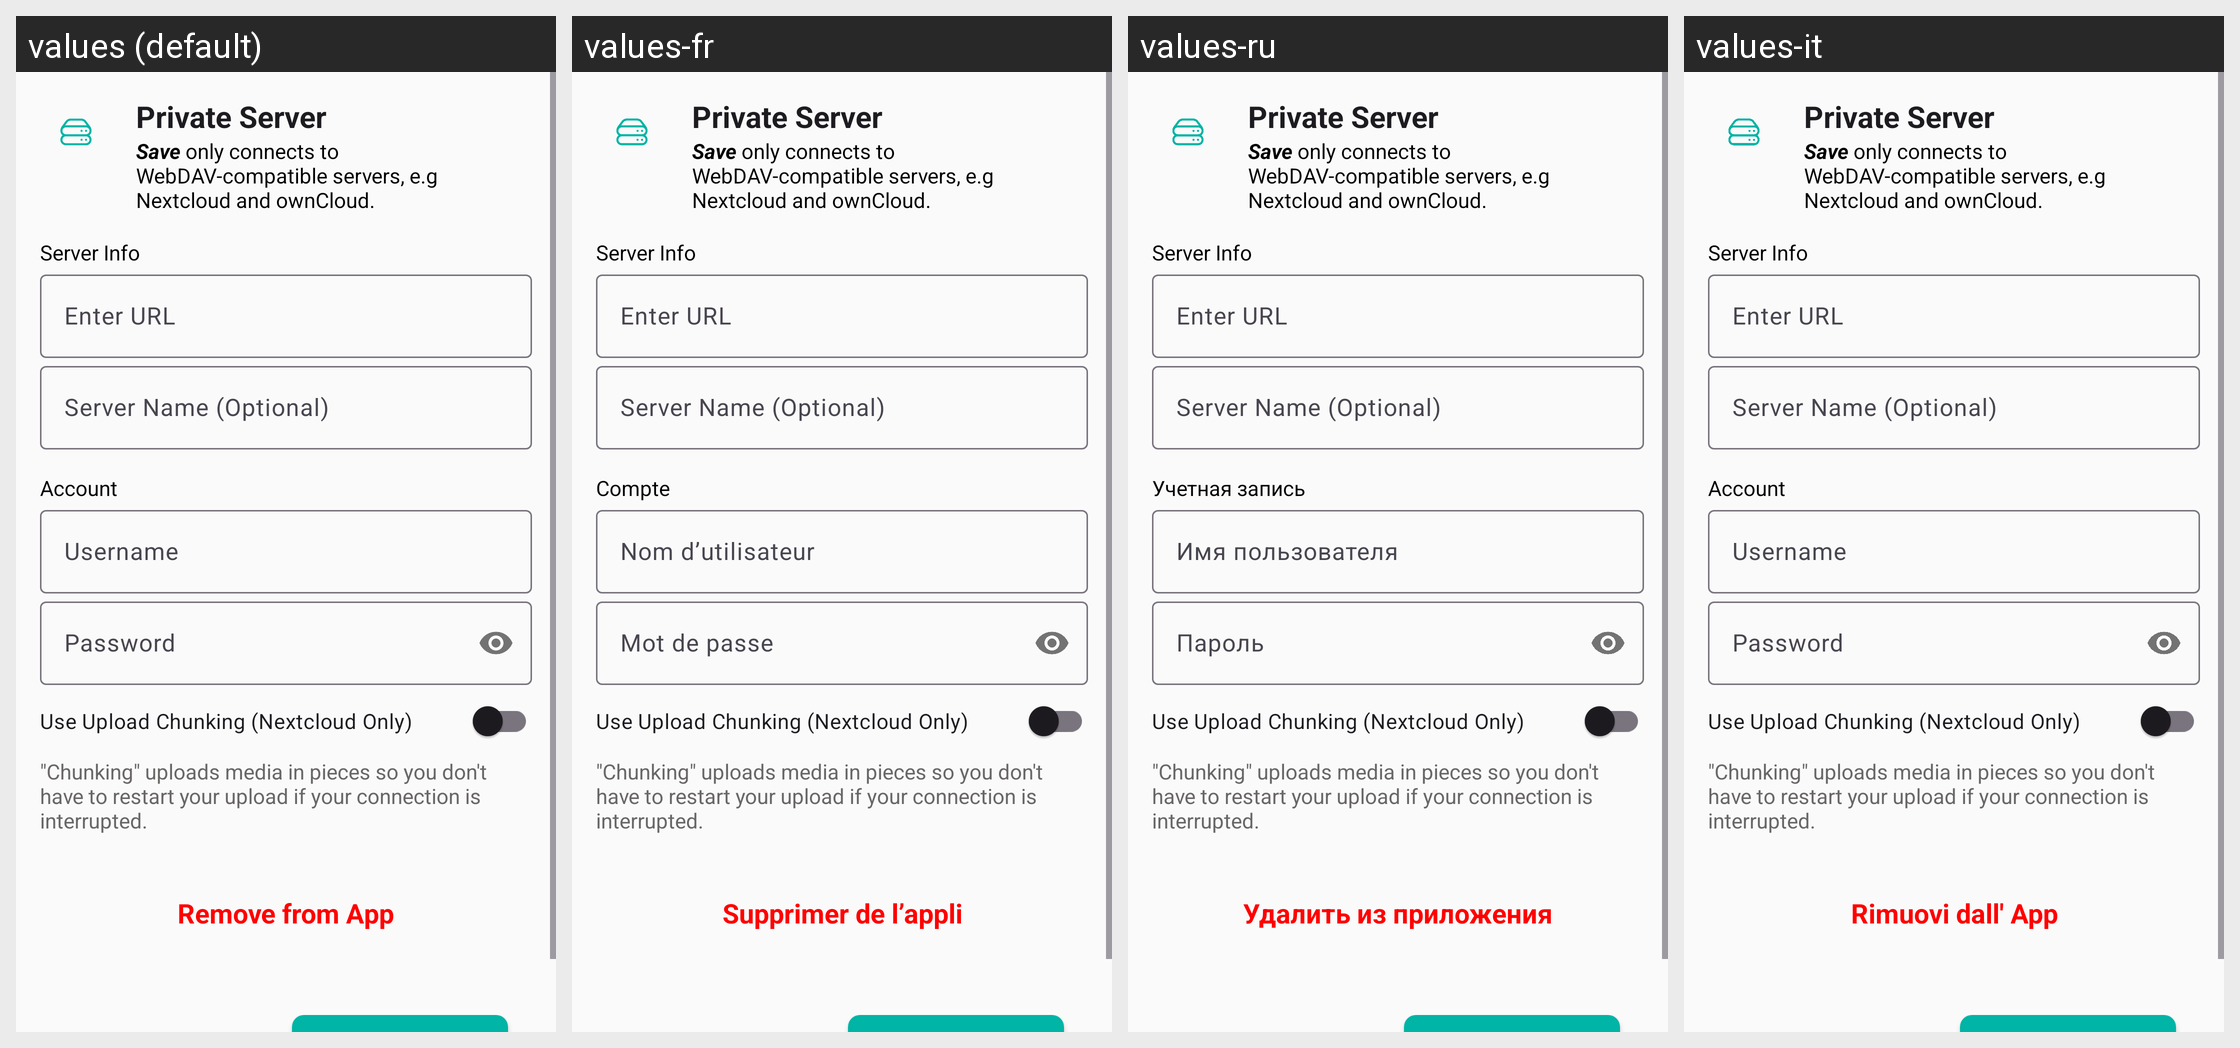

The same Android screen rendered under several of its app's locales, left to right. List the strings drawn on it with the default value and each locale's translation.
Android screen res/layout/fragment_web_dav.xml rendered under 4 locales, left to right: values (default), values-fr, values-ru, values-it. Device: Nexus 5 (rendered at 1080×1920; each locale shown at half size, 540×960, under a caption strip naming it); theme AppTheme.NoActionBar.
Other locales in the repository, not shown: values-ar, values-de, values-es, values-fa, values-nl, values-pt-rBR, values-sv, values-tr, values-uk, values-zh-rCN, values-zh-rTW.
Strings drawn on this screen, with the default value and each locale's value (text and hints the layout hard-codes, and strings that could not be matched under every locale, appear in the picture but are not listed):

private_server
  values: Private Server
  values-fr: Private Server  [not translated; the default value is used]
  values-ru: Private Server  [not translated; the default value is used]
  values-it: Private Server  [not translated; the default value is used]

save_connects_to_webdav_compatible_servers_only_such_as_nextcloud_and_owncloud
  values: Save only connects to WebDAV-compatible servers, e.g Nextcloud and ownCloud.
  values-fr: Save only connects to WebDAV-compatible servers, e.g Nextcloud and ownCloud.  [not translated; the default value is used]
  values-ru: Save only connects to WebDAV-compatible servers, e.g Nextcloud and ownCloud.  [not translated; the default value is used]
  values-it: Save only connects to WebDAV-compatible servers, e.g Nextcloud and ownCloud.  [not translated; the default value is used]

server_info
  values: Server Info
  values-fr: Server Info  [not translated; the default value is used]
  values-ru: Server Info  [not translated; the default value is used]
  values-it: Server Info  [not translated; the default value is used]

enter_url
  values: Enter URL
  values-fr: Enter URL  [not translated; the default value is used]
  values-ru: Enter URL  [not translated; the default value is used]
  values-it: Enter URL  [not translated; the default value is used]

server_name_optional
  values: Server Name (Optional)
  values-fr: Server Name (Optional)  [not translated; the default value is used]
  values-ru: Server Name (Optional)  [not translated; the default value is used]
  values-it: Server Name (Optional)  [not translated; the default value is used]

account
  values: Account
  values-fr: Compte
  values-ru: Учетная запись
  values-it: Account

prompt_email
  values: Username
  values-fr: Nom d’utilisateur
  values-ru: Имя пользователя
  values-it: Username

prompt_password
  values: Password
  values-fr: Mot de passe
  values-ru: Пароль
  values-it: Password

use_upload_chunking_nextcloud_only
  values: Use Upload Chunking (Nextcloud Only)
  values-fr: Use Upload Chunking (Nextcloud Only)  [not translated; the default value is used]
  values-ru: Use Upload Chunking (Nextcloud Only)  [not translated; the default value is used]
  values-it: Use Upload Chunking (Nextcloud Only)  [not translated; the default value is used]

chunking_explanation
  values: "Chunking" uploads media in pieces so you don't have to restart your upload if your connection is interrupted.
  values-fr: "Chunking" uploads media in pieces so you don't have to restart your upload if your connection is interrupted.  [not translated; the default value is used]
  values-ru: "Chunking" uploads media in pieces so you don't have to restart your upload if your connection is interrupted.  [not translated; the default value is used]
  values-it: "Chunking" uploads media in pieces so you don't have to restart your upload if your connection is interrupted.  [not translated; the default value is used]

remove_from_app
  values: Remove from App
  values-fr: Supprimer de l’appli
  values-ru: Удалить из приложения
  values-it: Rimuovi dall' App
